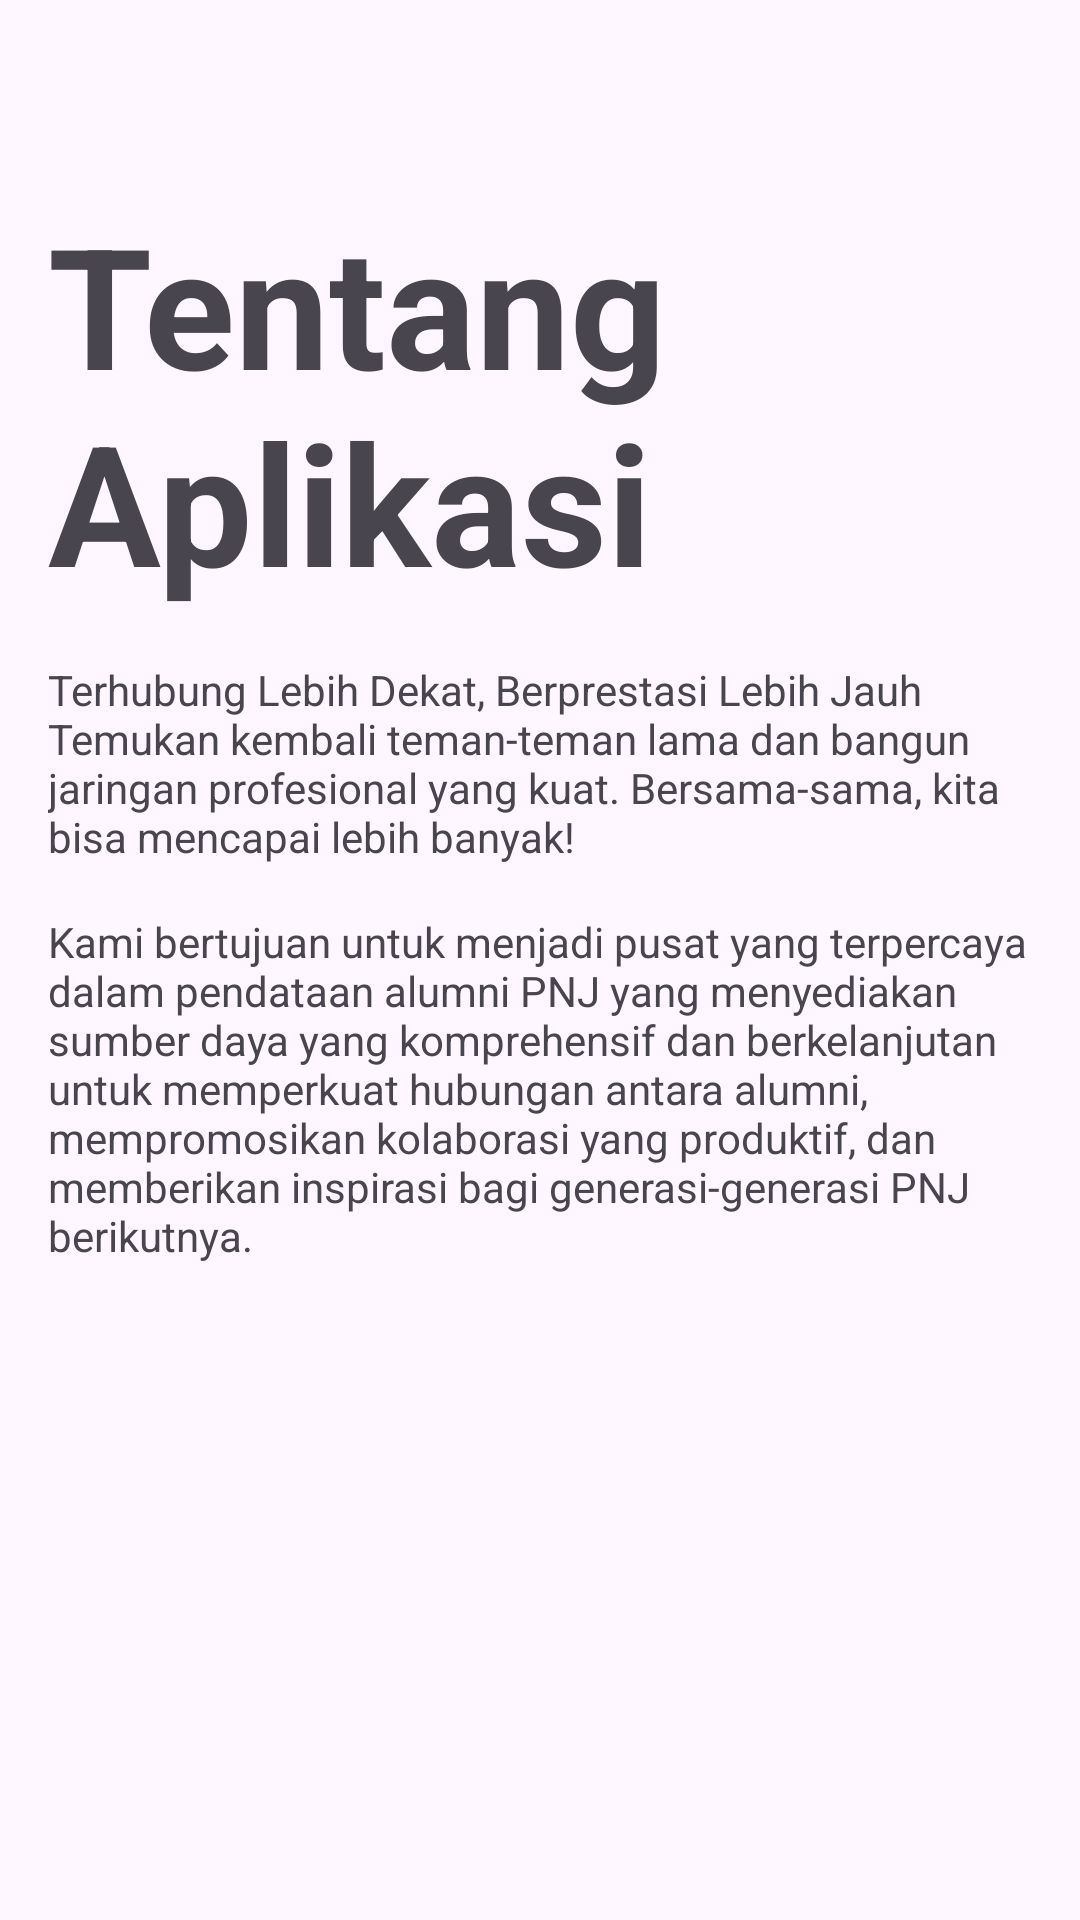

Android layout source for this screen:
<!-- AndroidManifest.xml: application theme Theme.PendataanAlumni5 -->
<!-- res/layout/fragment_home.xml -->
<?xml version="1.0" encoding="utf-8"?>
<LinearLayout xmlns:android="http://schemas.android.com/apk/res/android"
    xmlns:tools="http://schemas.android.com/tools"
    android:layout_width="match_parent"
    android:layout_height="match_parent"
    android:orientation="vertical"
    android:paddingTop="?attr/actionBarSize"
    android:paddingHorizontal="16dp"
    tools:context=".HomeFragment">

    <TextView
        android:layout_width="match_parent"
        android:layout_height="wrap_content"
        android:text="@string/tentang_aplikasi"
        android:textSize="56sp"
        android:textStyle="bold"/>

    <TextView
        android:layout_width="match_parent"
        android:layout_height="wrap_content"
        android:layout_marginTop="16dp"
        android:text="Terhubung Lebih Dekat, Berprestasi Lebih Jauh
Temukan kembali teman-teman lama dan bangun jaringan profesional yang kuat. Bersama-sama, kita bisa mencapai lebih banyak!" />

    <TextView
        android:layout_width="match_parent"
        android:layout_height="wrap_content"
        android:layout_marginTop="16dp"
        android:text="Kami bertujuan untuk menjadi pusat yang terpercaya dalam pendataan alumni PNJ yang menyediakan sumber daya yang komprehensif dan berkelanjutan untuk memperkuat hubungan antara alumni, mempromosikan kolaborasi yang produktif, dan memberikan inspirasi bagi generasi-generasi PNJ berikutnya." />
</LinearLayout>
<!-- resources referenced by this layout -->
<resources>
  <string name="tentang_aplikasi">Tentang Aplikasi</string>
  <style name="Theme.PendataanAlumni5" parent="Base.Theme.PendataanAlumni5" />
  <style name="Base.Theme.PendataanAlumni5" parent="Theme.Material3.DayNight.NoActionBar">
          
          
      </style>
</resources>
